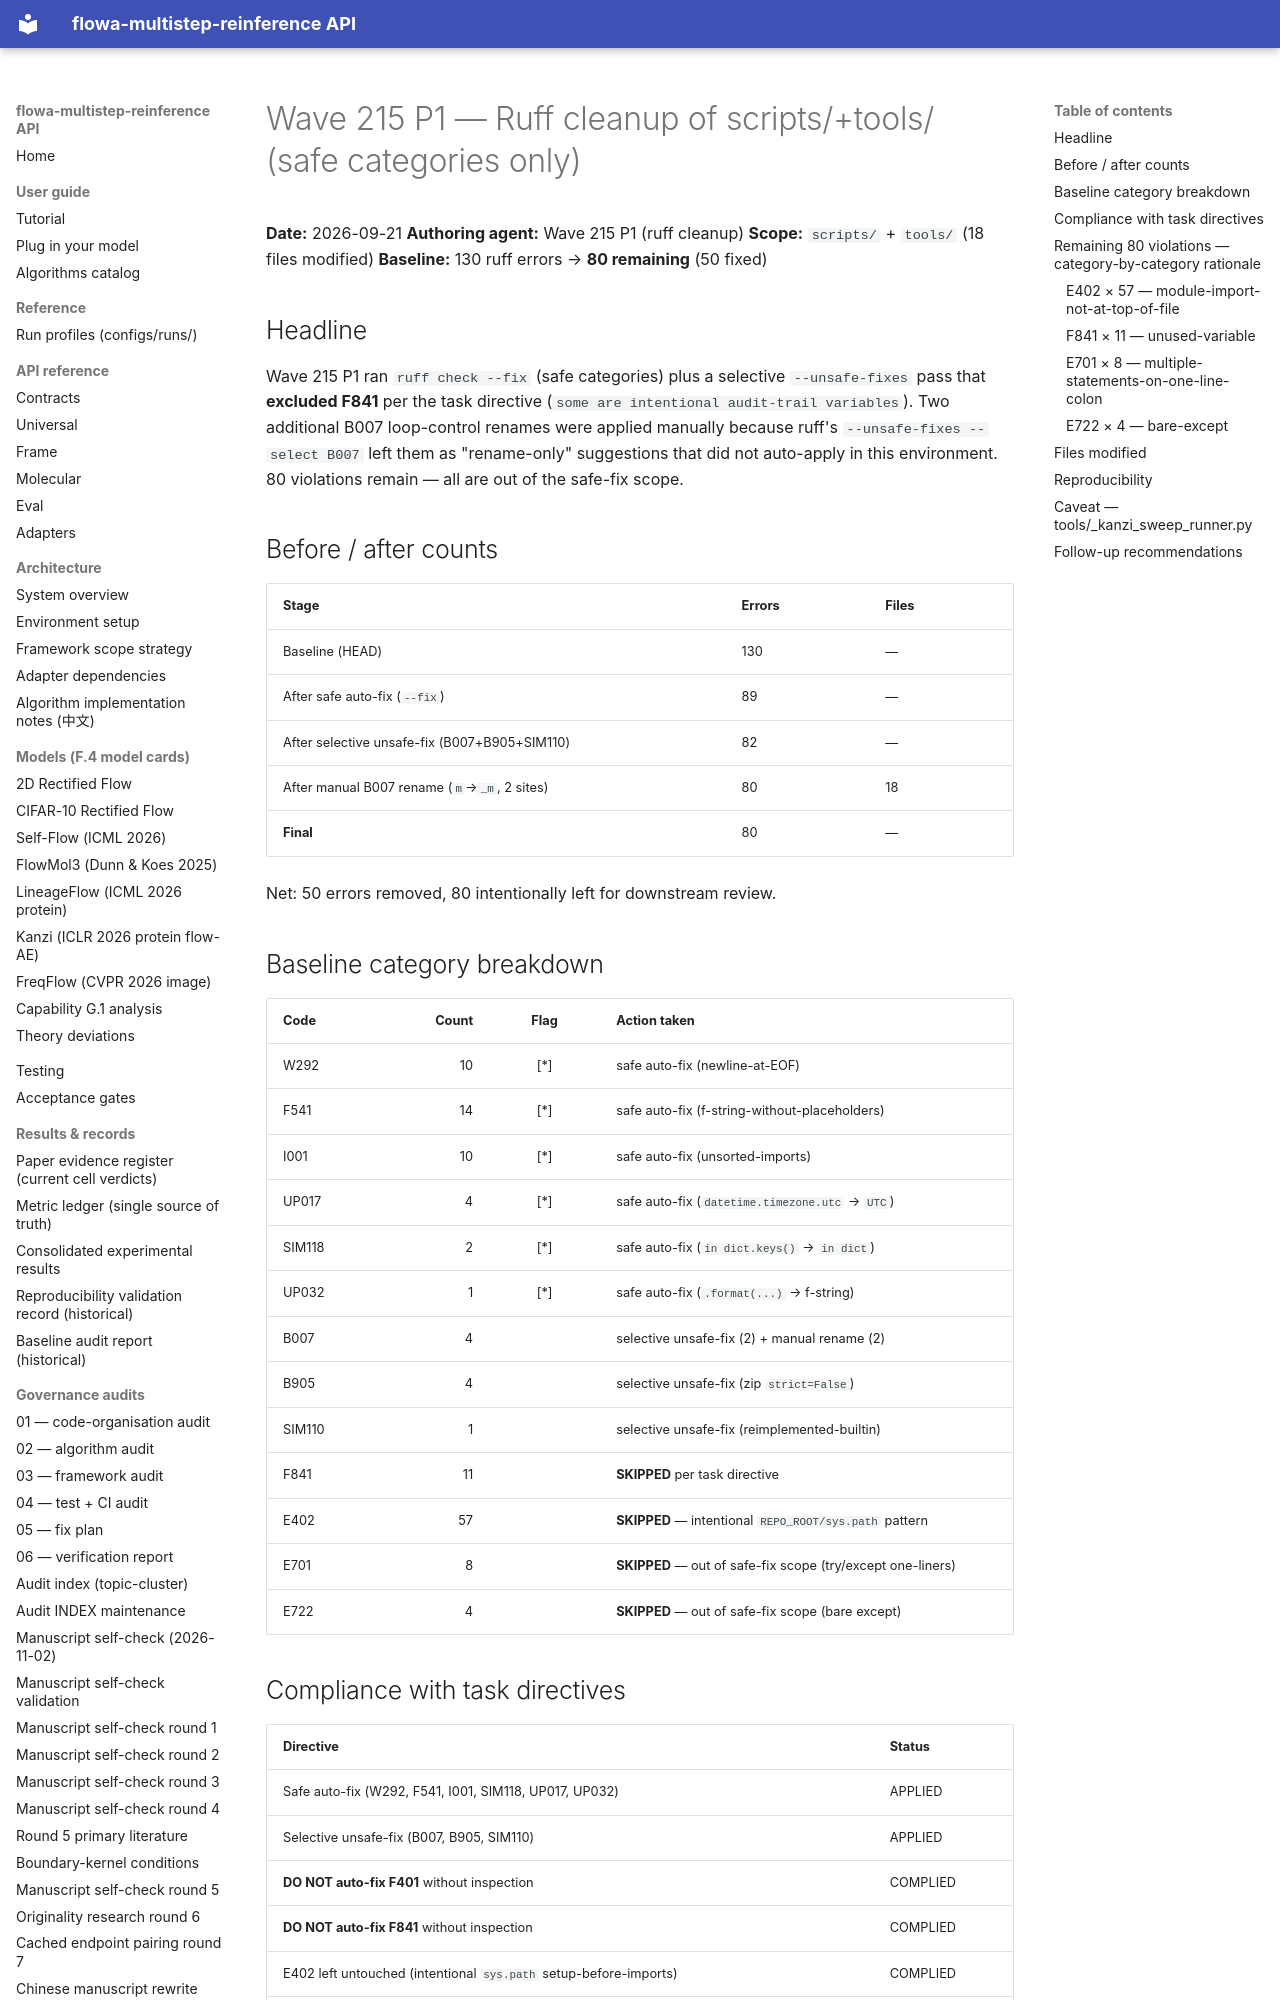

repository: silverenternal/flowa-multistep-reinference · page: audit/wave215-p1-ruff-cleanup/index.html · generator: mkdocs

# Wave 215 P1 — Ruff cleanup of scripts/+tools/ (safe categories only)

**Date:** 2026-09-21
**Authoring agent:** Wave 215 P1 (ruff cleanup)
**Scope:** `scripts/` + `tools/` (18 files modified)
**Baseline:** 130 ruff errors → **80 remaining** (50 fixed)

## Headline

Wave 215 P1 ran `ruff check --fix` (safe categories) plus a selective
`--unsafe-fixes` pass that **excluded F841** per the task directive
(`some are intentional audit-trail variables`). Two additional B007 loop-control
renames were applied manually because ruff's `--unsafe-fixes --select B007`
left them as "rename-only" suggestions that did not auto-apply in this
environment. 80 violations remain — all are out of the safe-fix scope.

## Before / after counts

| Stage                                | Errors | Files |
|--------------------------------------|--------|-------|
| Baseline (HEAD)                      |  130   |  —    |
| After safe auto-fix (`--fix`)        |   89   |  —    |
| After selective unsafe-fix (B007+B905+SIM110) |   82   |  —    |
| After manual B007 rename (`m`→`_m`, 2 sites) |   80   |  18   |
| **Final**                            |   80   |  —    |

Net: 50 errors removed, 80 intentionally left for downstream review.

## Baseline category breakdown

| Code   | Count | Flag | Action taken                                        |
|--------|------:|:----:|-----------------------------------------------------|
| W292   |   10  |  [*] | safe auto-fix (newline-at-EOF)                      |
| F541   |   14  |  [*] | safe auto-fix (f-string-without-placeholders)       |
| I001   |   10  |  [*] | safe auto-fix (unsorted-imports)                    |
| UP017  |    4  |  [*] | safe auto-fix (`datetime.timezone.utc` → `UTC`)     |
| SIM118 |    2  |  [*] | safe auto-fix (`in dict.keys()` → `in dict`)        |
| UP032  |    1  |  [*] | safe auto-fix (`.format(...)` → f-string)           |
| B007   |    4  |      | selective unsafe-fix (2) + manual rename (2)        |
| B905   |    4  |      | selective unsafe-fix (zip `strict=False`)           |
| SIM110 |    1  |      | selective unsafe-fix (reimplemented-builtin)       |
| F841   |   11  |      | **SKIPPED** per task directive                      |
| E402   |   57  |      | **SKIPPED** — intentional `REPO_ROOT/sys.path` pattern |
| E701   |    8  |      | **SKIPPED** — out of safe-fix scope (try/except one-liners) |
| E722   |    4  |      | **SKIPPED** — out of safe-fix scope (bare except)   |

## Compliance with task directives

| Directive                                                           | Status      |
|---------------------------------------------------------------------|-------------|
| Safe auto-fix (W292, F541, I001, SIM118, UP017, UP032)              | APPLIED     |
| Selective unsafe-fix (B007, B905, SIM110)                            | APPLIED     |
| **DO NOT auto-fix F401** without inspection                         | COMPLIED    |
| **DO NOT auto-fix F841** without inspection                         | COMPLIED    |
| E402 left untouched (intentional `sys.path` setup-before-imports)   | COMPLIED    |
| Save before/after counts to `verification_outputs/wave215-p1-...`   | DONE        |

F401 had no occurrences in `scripts/`+`tools/` (the 145 F401 errors live in
`adaptive_reflow/`, which is outside this wave's scope). F841 had 11
occurrences in scope; **all 11 were left intact** by selectively excluding
F841 from the `--unsafe-fixes` run.

## Remaining 80 violations — category-by-category rationale
